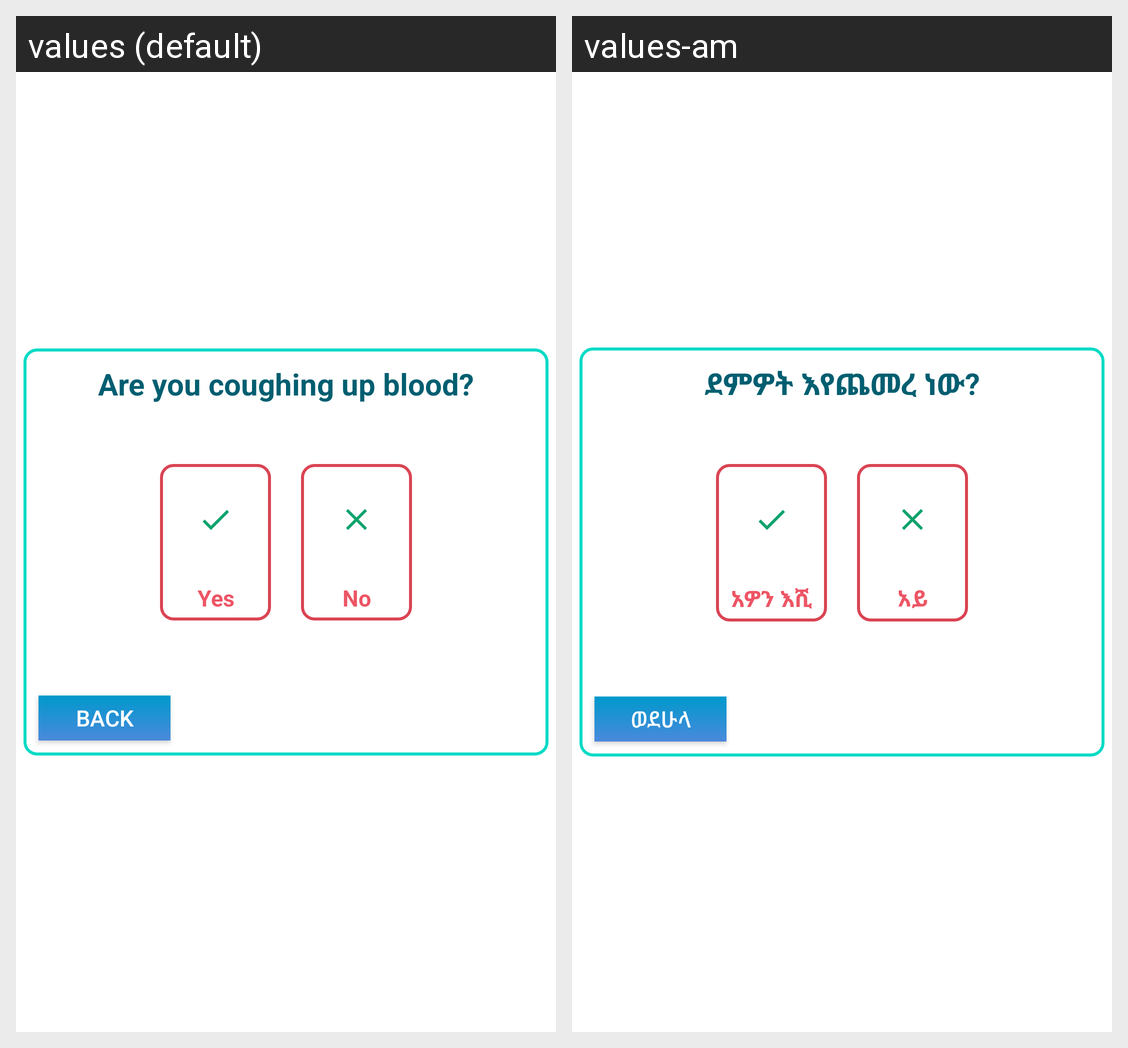

This grid shows one Android layout under two languages. Give, for every string resource on the screen, its name, the default text and each shown locale's text.
Android screen res/layout/fragment_cough_status.xml rendered under 2 locales, left to right: values (default), values-am. Device: Nexus 5 (rendered at 1080×1920; each locale shown at half size, 540×960, under a caption strip naming it); theme AppTheme.
Strings drawn on this screen, with the default value and each locale's value (text and hints the layout hard-codes, and strings that could not be matched under every locale, appear in the picture but are not listed):

are_you_coughing_up_blood
  values: Are you coughing up blood?
  values-am: ደምዎት እየጨመረ ነው?

yes
  values: Yes
  values-am: አዎን እሺ

no
  values: No
  values-am: አይ አይደለም

back
  values: Back
  values-am: ወደሁላ
